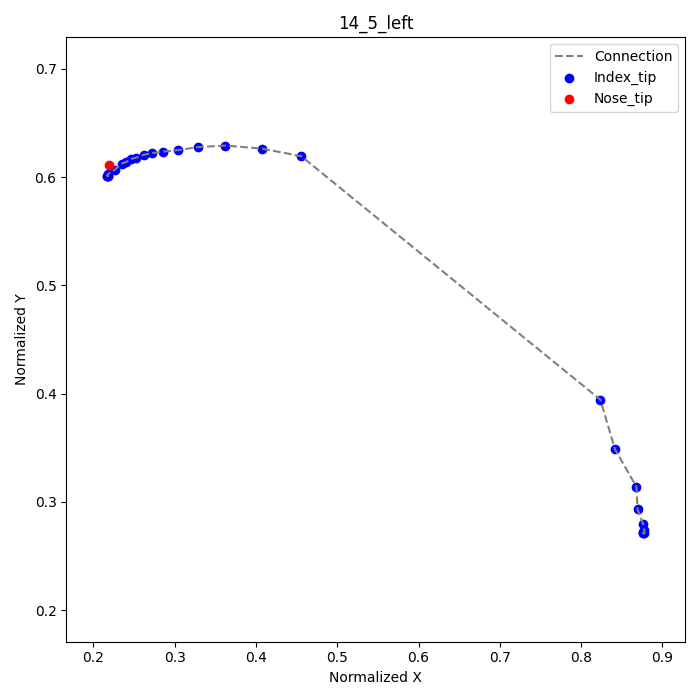

Values plotted in this chart, from the file beside it:
frame, index_tip_x, index_tip_y, nose_tip_x, nose_tip_y
1, 0.8764, 0.2722, 0.2194, 0.6111
2, 0.8764, 0.2708, , 
3, 0.8764, 0.2708, , 
4, 0.8778, 0.2708, , 
5, 0.8778, 0.2736, , 
6, 0.8764, 0.2792, , 
7, 0.8694, 0.2931, , 
8, 0.8681, 0.3139, , 
9, 0.8417, 0.3486, , 
10, 0.8236, 0.3944, , 
17, 0.4556, 0.6194, , 
18, 0.4069, 0.6264, , 
19, 0.3625, 0.6292, , 
20, 0.3292, 0.6278, , 
21, 0.3042, 0.625, , 
22, 0.2861, 0.6236, , 
23, 0.2722, 0.6222, , 
24, 0.2625, 0.6208, , 
25, 0.2528, 0.6181, , 
26, 0.2458, 0.6167, , 
27, 0.2403, 0.6139, , 
28, 0.2347, 0.6125, , 
29, 0.2264, 0.6069, , 
30, 0.2181, 0.6028, , 
31, 0.2167, 0.6014, , 
32, 0.2181, 0.6014, , 
33, 0.2181, 0.6014, , 
34, 0.2167, 0.6014, , 
